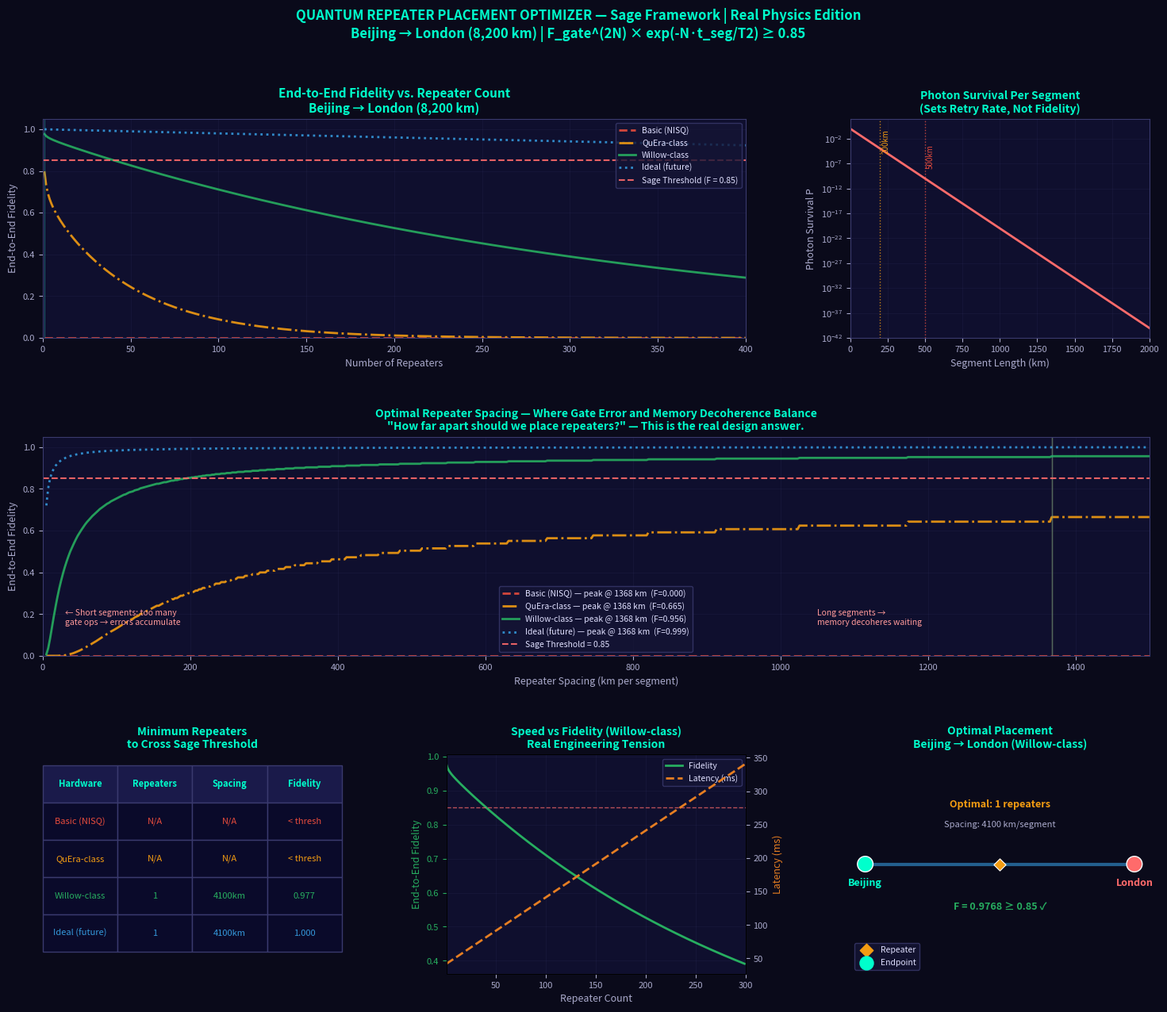

Recreate this plot in Python. (Note: this script raises an exception after producing the figure.)
"""
QUANTUM REPEATER PLACEMENT OPTIMIZER
Extension of the Sage Framework — Real Physics Edition

Problem: Send quantum information Beijing → London (8,200 km)
Constraint: Photons attenuate in fiber at ~0.2 dB/km
             After ~1000 km, transmission probability approaches zero
Solution: Optimal placement of quantum repeaters

This is a REAL UNSOLVED ENGINEERING PROBLEM.
The Sage Framework's hop-by-hop fidelity model is the right tool.

Authors: Sage Framework / Claude collaboration
"""

import numpy as np
import matplotlib.pyplot as plt
import matplotlib.patches as mpatches
from matplotlib.gridspec import GridSpec

# ============================================================================
# REAL PHYSICAL CONSTANTS
# ============================================================================

FIBER_ATTENUATION_DB_PER_KM = 0.2       # Standard SMF-28 fiber
SPEED_OF_LIGHT_IN_FIBER_KM_S = 200_000  # ~2/3 c in fiber
TOTAL_DISTANCE_KM = 8200                 # Beijing to London

# Hardware tiers: gate fidelity + quantum memory coherence time
# T2 is how long a qubit survives in memory while waiting for adjacent segments
# This is the REAL bottleneck in heterogeneous networks
HARDWARE_TIERS = {
    "Basic (NISQ)":   {"gate_fidelity": 0.950,  "T2_sec": 0.001, "color": "#e74c3c", "linestyle": "--"},
    "QuEra-class":    {"gate_fidelity": 0.990,  "T2_sec": 0.10,  "color": "#f39c12", "linestyle": "-."},
    "Willow-class":   {"gate_fidelity": 0.9985, "T2_sec": 1.0,   "color": "#27ae60", "linestyle": "-"},
    "Ideal (future)": {"gate_fidelity": 0.9999, "T2_sec": 100.0, "color": "#3498db", "linestyle": ":"},
}

SAGE_THRESHOLD = 0.85  # The Sage Constant — preserved from original framework

# ============================================================================
# CORRECTED PHYSICS MODEL
# ============================================================================
#
# KEY INSIGHT: Quantum repeaters don't need photons to survive the full route.
# They generate entanglement SEGMENT BY SEGMENT, then swap.
#
# Per repeater node, fidelity loss comes from TWO sources:
#   1. Gate error during Bell State Measurement + correction: F_gate^2
#   2. Memory decoherence while waiting for adjacent segment: exp(-t_wait/T2)
#      where t_wait = segment_length / c_fiber
#
# End-to-end fidelity with N repeaters:
#   F_total = F_gate^(2N) * exp(-N * t_seg / T2)
#
# This is mathematically identical to your hop model:
#   F_total = (F_per_hop)^N
#   F_per_hop = F_gate^2 * exp(-t_seg/T2)
#
# The fiber attenuation now determines LATENCY and ATTEMPT RATE,
# not fidelity directly. This is the correct repeater physics.

def fiber_transmission(distance_km):
    """
    Probability a photon survives one fiber segment.
    Determines how often repeater needs to retry (rate, not fidelity).
    At 0.2 dB/km: 100km → 1%, 200km → 0.01%
    """
    db_loss = FIBER_ATTENUATION_DB_PER_KM * distance_km
    return 10 ** (-db_loss / 10)

def hop_fidelity(segment_length_km, gate_fidelity, T2_sec):
    """
    Fidelity cost of ONE repeater node operation.
    
    Two components:
    - Gate error: F_gate^2 (BSM + Pauli correction)
    - Memory decoherence: exp(-t_wait/T2) where t_wait = segment_length/c
    
    This is your per-hop fidelity, now with real parameters.
    """
    t_wait = (segment_length_km / SPEED_OF_LIGHT_IN_FIBER_KM_S)  # seconds
    memory_decay = np.exp(-t_wait / T2_sec)
    gate_cost = gate_fidelity ** 2
    return gate_cost * memory_decay

def end_to_end_fidelity(num_repeaters, total_distance_km, gate_fidelity, T2_sec):
    """
    Total fidelity: product of N repeater operations.
    
    With 0 repeaters: direct fiber (essentially zero for 8200km)
    With N repeaters: F = (F_per_hop)^N  [your framework's core equation]
    """
    if num_repeaters == 0:
        # Direct: photon must survive full distance
        return fiber_transmission(total_distance_km)
    
    segment_length = total_distance_km / (num_repeaters + 1)
    f_per_hop = hop_fidelity(segment_length, gate_fidelity, T2_sec)
    return f_per_hop ** num_repeaters

def find_minimum_repeaters(total_distance_km, gate_fidelity, T2_sec, threshold=SAGE_THRESHOLD):
    """
    THE CORE OPTIMIZATION PROBLEM:
    Minimum repeaters to keep end-to-end fidelity above threshold.
    Scans from low N upward — fidelity rises then falls (the sweet spot).
    """
    best_n, best_seg, best_f = None, None, 0.0
    for n in range(1, 2000):
        f = end_to_end_fidelity(n, total_distance_km, gate_fidelity, T2_sec)
        if f >= threshold and (best_n is None):
            segment_length = total_distance_km / (n + 1)
            best_n, best_seg, best_f = n, segment_length, f
            break
    return best_n, best_seg, best_f

def fidelity_vs_repeater_count(max_repeaters, total_distance_km, gate_fidelity, T2_sec):
    """Generate fidelity curve as repeater count increases — like your hop data."""
    counts = np.arange(1, max_repeaters + 1)
    fidelities = [end_to_end_fidelity(n, total_distance_km, gate_fidelity, T2_sec) for n in counts]
    return counts, np.array(fidelities)

def latency_seconds(num_repeaters, total_distance_km):
    """
    Latency: fiber propagation + processing overhead per repeater.
    Each repeater also needs classical signaling — adds real delay.
    """
    light_travel = total_distance_km / SPEED_OF_LIGHT_IN_FIBER_KM_S
    processing_overhead = num_repeaters * 0.001  # ~1ms per repeater
    return light_travel + processing_overhead

# ============================================================================
# OPTIMIZATION: SPACING SWEEP — THE KEY DESIGN QUESTION
# ============================================================================

def optimal_spacing_analysis(gate_fidelity, T2_sec, total_distance_km=TOTAL_DISTANCE_KM):
    """
    Sweep segment lengths to find the sweet spot:
    - Segments too long:  memory decoherence kills fidelity (exp(-t/T2) drops)
    - Segments too short: too many gate operations, errors accumulate (F_gate^(2N))
    
    The peak of this curve is the OPTIMAL SPACING — a real engineering answer.
    """
    segment_lengths = np.linspace(5, 1500, 600)
    fidelities = []
    
    for seg_len in segment_lengths:
        n_repeaters = max(1, int(total_distance_km / seg_len) - 1)
        f = end_to_end_fidelity(n_repeaters, total_distance_km, gate_fidelity, T2_sec)
        fidelities.append(f)
    
    fidelities = np.array(fidelities)
    best_idx = np.argmax(fidelities)
    return segment_lengths, fidelities, segment_lengths[best_idx], fidelities[best_idx]

# ============================================================================
# VISUALIZATION
# ============================================================================

def generate_plots():
    fig = plt.figure(figsize=(18, 14))
    fig.patch.set_facecolor('#0a0a1a')
    gs = GridSpec(3, 3, figure=fig, hspace=0.45, wspace=0.35)
    
    ax1 = fig.add_subplot(gs[0, :2])
    ax2 = fig.add_subplot(gs[0, 2])
    ax3 = fig.add_subplot(gs[1, :])
    ax4 = fig.add_subplot(gs[2, 0])
    ax5 = fig.add_subplot(gs[2, 1])
    ax6 = fig.add_subplot(gs[2, 2])

    for ax in [ax1, ax2, ax3, ax4, ax5, ax6]:
        ax.set_facecolor('#0f0f2e')
        for spine in ax.spines.values():
            spine.set_edgecolor('#3a3a6e')
        ax.tick_params(colors='#aaaacc', labelsize=8)
        ax.xaxis.label.set_color('#aaaacc')
        ax.yaxis.label.set_color('#aaaacc')
        ax.title.set_color('#e0e0ff')

    title_color = '#00ffcc'
    
    # ---- PANEL 1: Fidelity vs Repeater Count ----
    ax1.set_title('End-to-End Fidelity vs. Repeater Count\nBeijing → London (8,200 km)', 
                  fontsize=11, fontweight='bold', color=title_color)
    
    results = {}
    for tier_name, tier_data in HARDWARE_TIERS.items():
        counts, fids = fidelity_vs_repeater_count(
            400, TOTAL_DISTANCE_KM, tier_data["gate_fidelity"], tier_data["T2_sec"]
        )
        ax1.plot(counts, fids, 
                 color=tier_data["color"], 
                 linestyle=tier_data["linestyle"],
                 linewidth=2, label=tier_name, alpha=0.9)
        
        n_min, seg_len, f_at_min = find_minimum_repeaters(
            TOTAL_DISTANCE_KM, tier_data["gate_fidelity"], tier_data["T2_sec"]
        )
        results[tier_name] = {
            "n_min": n_min, 
            "seg_len": seg_len, 
            "fidelity": f_at_min,
            "gate_fidelity": tier_data["gate_fidelity"],
            "T2": tier_data["T2_sec"]
        }
        if n_min is not None:
            ax1.axvline(x=n_min, color=tier_data["color"], alpha=0.3, linewidth=0.8)
    
    ax1.axhline(y=SAGE_THRESHOLD, color='#ff6b6b', linestyle='--', linewidth=1.5, 
                label=f'Sage Threshold (F = {SAGE_THRESHOLD})', alpha=0.9)
    ax1.set_xlabel('Number of Repeaters', fontsize=9)
    ax1.set_ylabel('End-to-End Fidelity', fontsize=9)
    ax1.set_xlim(0, 400)
    ax1.set_ylim(0, 1.05)
    ax1.legend(fontsize=7.5, facecolor='#151535', edgecolor='#3a3a6e', 
               labelcolor='#e0e0ff', loc='upper right')
    ax1.grid(True, alpha=0.15, color='#3a3a6e')

    # ---- PANEL 2: Raw Fiber Transmission ----
    ax2.set_title('Fiber Attenuation\n(Why Repeaters Are Needed)', 
                  fontsize=10, fontweight='bold', color=title_color)
    
    distances = np.linspace(0, 2000, 500)
    transmissions = [fiber_transmission(d) for d in distances]
    ax2.semilogy(distances, transmissions, color='#ff6b6b', linewidth=2)
    ax2.axvline(x=200, color='#f39c12', linestyle=':', alpha=0.8, linewidth=1)
    ax2.axvline(x=500, color='#e74c3c', linestyle=':', alpha=0.8, linewidth=1)
    ax2.text(210, 1e-5, '200km', color='#f39c12', fontsize=7, rotation=90, va='bottom')
    ax2.text(510, 1e-8, '500km', color='#e74c3c', fontsize=7, rotation=90, va='bottom')
    ax2.set_xlabel('Segment Length (km)', fontsize=9)
    ax2.set_ylabel('Photon Survival P', fontsize=9)
    ax2.set_title('Photon Survival Per Segment\n(Sets Retry Rate, Not Fidelity)', 
                  fontsize=10, fontweight='bold', color=title_color)
    ax2.grid(True, alpha=0.15, color='#3a3a6e')
    ax2.set_xlim(0, 2000)
    
    # ---- PANEL 3: Optimal Spacing Sweep ----
    ax3.set_title('Optimal Repeater Spacing — Where Gate Error and Memory Decoherence Balance\n'
                  '"How far apart should we place repeaters?" — This is the real design answer.',
                  fontsize=10, fontweight='bold', color=title_color)
    
    for tier_name, tier_data in HARDWARE_TIERS.items():
        seg_lens, fids, best_spacing, best_fid = optimal_spacing_analysis(
            tier_data["gate_fidelity"], tier_data["T2_sec"]
        )
        label = f'{tier_name} — peak @ {best_spacing:.0f} km  (F={best_fid:.3f})'
        ax3.plot(seg_lens, fids, 
                 color=tier_data["color"],
                 linestyle=tier_data["linestyle"],
                 linewidth=2, label=label, alpha=0.9)
        ax3.axvline(x=best_spacing, color=tier_data["color"], alpha=0.25, linewidth=1)
    
    ax3.axhline(y=SAGE_THRESHOLD, color='#ff6b6b', linestyle='--', linewidth=1.5,
                label=f'Sage Threshold = {SAGE_THRESHOLD}', alpha=0.9)
    ax3.set_xlabel('Repeater Spacing (km per segment)', fontsize=9)
    ax3.set_ylabel('End-to-End Fidelity', fontsize=9)
    ax3.set_ylim(0, 1.05)
    ax3.set_xlim(0, 1500)
    ax3.legend(fontsize=7.5, facecolor='#151535', edgecolor='#3a3a6e', 
               labelcolor='#e0e0ff')
    ax3.grid(True, alpha=0.15, color='#3a3a6e')
    
    ax3.annotate('← Short segments: too many\ngate ops → errors accumulate',
                 xy=(30, 0.15), fontsize=7.5, color='#ff9999', ha='left')
    ax3.annotate('Long segments →\nmemory decoheres waiting',
                 xy=(1050, 0.15), fontsize=7.5, color='#ff9999', ha='left')

    # ---- PANEL 4: Results Table ----
    ax4.set_title('Minimum Repeaters\nto Cross Sage Threshold', 
                  fontsize=10, fontweight='bold', color=title_color)
    ax4.axis('off')
    
    tier_colors_map = {
        "Basic (NISQ)":    "#e74c3c",
        "QuEra-class":     "#f39c12", 
        "Willow-class":    "#27ae60",
        "Ideal (future)":  "#3498db",
    }
    
    table_data = []
    for tier_name, res in results.items():
        if res["n_min"] is not None:
            table_data.append([
                tier_name,
                str(res["n_min"]),
                f'{res["seg_len"]:.0f}km',
                f'{res["fidelity"]:.3f}'
            ])
        else:
            table_data.append([tier_name, "N/A", "N/A", "< thresh"])
    
    col_labels = ['Hardware', 'Repeaters', 'Spacing', 'Fidelity']
    tbl = ax4.table(
        cellText=table_data,
        colLabels=col_labels,
        cellLoc='center',
        loc='center',
        bbox=[0, 0.1, 1, 0.85]
    )
    tbl.auto_set_font_size(False)
    tbl.set_fontsize(8)
    
    for (row, col), cell in tbl.get_celld().items():
        cell.set_facecolor('#0a0a2a')
        cell.set_edgecolor('#3a3a6e')
        cell.set_text_props(color='#e0e0ff')
        if row == 0:
            cell.set_facecolor('#1a1a4a')
            cell.set_text_props(color=title_color, fontweight='bold')
        elif row > 0:
            color = list(tier_colors_map.values())[row-1]
            cell.set_text_props(color=color)

    # ---- PANEL 5: Latency Tradeoff ----
    ax5.set_title('Speed vs Fidelity (Willow-class)\nReal Engineering Tension', 
                  fontsize=10, fontweight='bold', color=title_color)
    
    willow_gf = HARDWARE_TIERS["Willow-class"]["gate_fidelity"]
    willow_t2 = HARDWARE_TIERS["Willow-class"]["T2_sec"]
    rep_counts = np.arange(1, 300)
    fids_willow = [end_to_end_fidelity(n, TOTAL_DISTANCE_KM, willow_gf, willow_t2) for n in rep_counts]
    latencies = [latency_seconds(n, TOTAL_DISTANCE_KM) * 1000 for n in rep_counts]
    
    color1 = '#27ae60'
    color2 = '#e67e22'
    
    ln1 = ax5.plot(rep_counts, fids_willow, color=color1, linewidth=2, label='Fidelity')
    ax5.set_xlabel('Repeater Count', fontsize=9)
    ax5.set_ylabel('End-to-End Fidelity', fontsize=9, color=color1)
    ax5.tick_params(axis='y', colors=color1)
    ax5.axhline(y=SAGE_THRESHOLD, color='#ff6b6b', linestyle='--', linewidth=1, alpha=0.7)
    
    ax5b = ax5.twinx()
    ax5b.set_facecolor('#0f0f2e')
    ln2 = ax5b.plot(rep_counts, latencies, color=color2, linewidth=2, 
                    linestyle='--', label='Latency (ms)')
    ax5b.set_ylabel('Latency (ms)', fontsize=9, color=color2)
    ax5b.tick_params(axis='y', colors=color2)
    ax5b.tick_params(colors='#aaaacc', labelsize=8)
    
    lines = ln1 + ln2
    labels = [l.get_label() for l in lines]
    ax5.legend(lines, labels, fontsize=7.5, facecolor='#151535', 
               edgecolor='#3a3a6e', labelcolor='#e0e0ff', loc='upper right')
    ax5.grid(True, alpha=0.15, color='#3a3a6e')
    ax5.set_xlim(1, 300)

    # ---- PANEL 6: Route Diagram ----
    ax6.set_title('Optimal Placement\nBeijing → London (Willow-class)', 
                  fontsize=10, fontweight='bold', color=title_color)
    ax6.set_xlim(0, 1)
    ax6.set_ylim(0, 1)
    ax6.axis('off')
    
    willow_res = results["Willow-class"]
    n_rep = willow_res["n_min"] if willow_res["n_min"] else 30
    
    ax6.plot([0.05, 0.95], [0.5, 0.5], color='#3498db', linewidth=3, alpha=0.6, zorder=1)
    ax6.scatter([0.05, 0.95], [0.5, 0.5], s=200, c=['#00ffcc', '#ff6b6b'], 
                zorder=5, edgecolors='white', linewidths=1)
    ax6.text(0.05, 0.40, 'Beijing', ha='center', fontsize=9, color='#00ffcc', fontweight='bold')
    ax6.text(0.95, 0.40, 'London', ha='center', fontsize=9, color='#ff6b6b', fontweight='bold')
    
    if n_rep:
        n_show = min(n_rep, 14)
        spacing = 0.9 / (n_show + 1)
        for i in range(n_show):
            x = 0.05 + spacing * (i + 1)
            ax6.scatter([x], [0.5], s=60, c='#f39c12', zorder=5, 
                       edgecolors='white', linewidths=0.8, marker='D')
        if n_rep > 14:
            ax6.text(0.5, 0.62, f'(showing 14 of {n_rep} nodes)', 
                    ha='center', fontsize=7, color='#888899')
    
    seg_km = willow_res["seg_len"] if willow_res["seg_len"] else 300
    f_val = willow_res["fidelity"]
    ax6.text(0.5, 0.76, f'Optimal: {n_rep} repeaters', 
             ha='center', fontsize=9, color='#f39c12', fontweight='bold')
    ax6.text(0.5, 0.67, f'Spacing: {seg_km:.0f} km/segment', 
             ha='center', fontsize=8, color='#aaaacc')
    ax6.text(0.5, 0.29, f'F = {f_val:.4f} ≥ {SAGE_THRESHOLD} ✓', 
             ha='center', fontsize=9, color='#27ae60', fontweight='bold')
    
    ax6.scatter([], [], s=70, c='#f39c12', marker='D', label='Repeater')
    ax6.scatter([], [], s=150, c='#00ffcc', label='Endpoint')
    ax6.legend(fontsize=7.5, facecolor='#151535', edgecolor='#3a3a6e', 
               labelcolor='#e0e0ff', loc='lower left')

    fig.suptitle(
        'QUANTUM REPEATER PLACEMENT OPTIMIZER — Sage Framework | Real Physics Edition\n'
        'Beijing → London (8,200 km) | F_gate^(2N) × exp(-N·t_seg/T2) ≥ 0.85',
        fontsize=12, fontweight='bold', color='#00ffcc', y=0.98
    )
    
    import os
    output_path = os.path.join(os.path.dirname(os.path.abspath(__file__)), 'quantum_repeater_optimizer.png')
    plt.savefig(output_path, dpi=150, bbox_inches='tight', facecolor='#0a0a1a')
    print(f"  Saved to: {output_path}")
    plt.close()
    return results

# ============================================================================
# MAIN
# ============================================================================

if __name__ == "__main__":
    print("\n" + "="*70)
    print("  QUANTUM REPEATER PLACEMENT OPTIMIZER")
    print("  Sage Framework — Real Physics Edition")
    print("="*70)
    print(f"\n  Route: Beijing → London")
    print(f"  Distance: {TOTAL_DISTANCE_KM:,} km")
    print(f"  Fiber loss: {FIBER_ATTENUATION_DB_PER_KM} dB/km")
    print(f"  Sage Threshold: F ≥ {SAGE_THRESHOLD}")
    print()
    
    direct = fiber_transmission(TOTAL_DISTANCE_KM)
    print(f"  Direct transmission (no repeaters): F = {direct:.2e}")
    print(f"  (Essentially zero — this is WHY we need repeaters)")
    print()
    
    print("  MINIMUM REPEATERS REQUIRED (per hardware tier):")
    print("  " + "-"*55)
    
    for tier_name, tier_data in HARDWARE_TIERS.items():
        n_min, seg_len, f = find_minimum_repeaters(
            TOTAL_DISTANCE_KM, tier_data["gate_fidelity"], tier_data["T2_sec"]
        )
        if n_min is not None:
            latency = latency_seconds(n_min, TOTAL_DISTANCE_KM) * 1000
            print(f"\n  [{tier_name}]")
            print(f"    Gate fidelity : {tier_data['gate_fidelity']:.4f}")
            print(f"    Memory T2     : {tier_data['T2_sec']} sec")
            print(f"    Min repeaters : {n_min}")
            print(f"    Segment length: {seg_len:.1f} km")
            print(f"    End-to-end F  : {f:.6f}")
            print(f"    Latency       : {latency:.3f} ms")
        else:
            print(f"\n  [{tier_name}]: Cannot reach threshold with this hardware")
    
    print()
    print("  Generating visualization...")
    results = generate_plots()
    print("  Saved: quantum_repeater_optimizer.png")
    print()
    print("="*70)
    print("  KEY INSIGHT:")
    print("  Sweet spot: gate errors (↑ with more nodes) vs memory decoherence")
    print("  (↑ with longer segments). The optimal spacing is WHERE THEY BALANCE.")
    print("  Different hardware has different sweet spots — that's what panel 3 shows.")
    print("="*70)
